Run: headless pygame with SDL's dummy video driver; simulated clock (each Clock.tick advances the game by its frame time, no real sleeping); random seed 0; keys injected as events and as key.get_pressed() state; no mouse input.
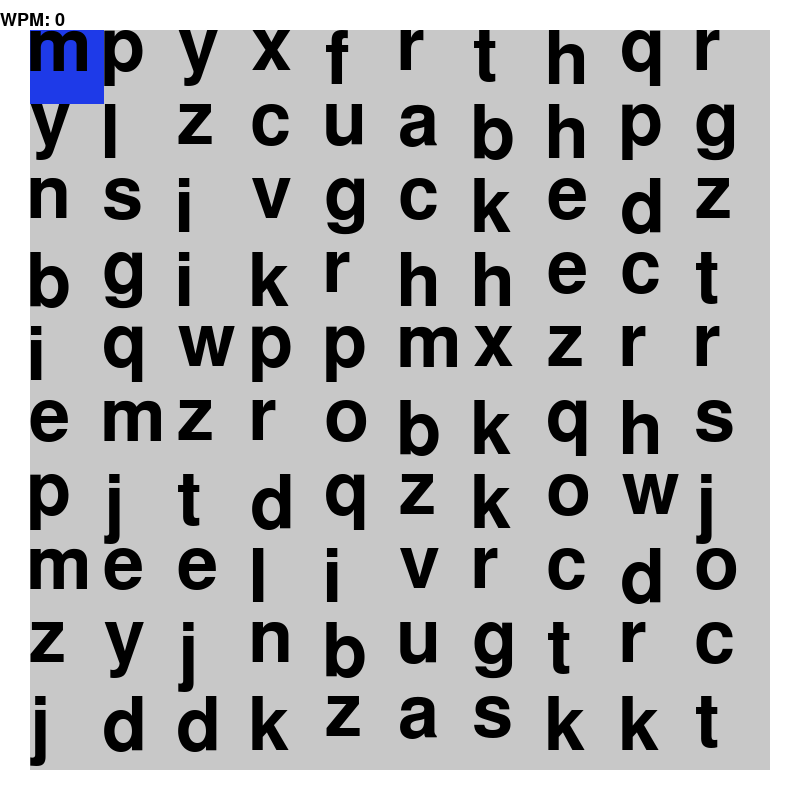
Frame 1 of 4 · flips 1–60 · no input
Frame 2 of 4 · flips 61–180 · tapped SPACE, RETURN · held RIGHT (→), D · screen unchanged from frame 1, image omitted
Frame 3 of 4 · flips 181–300 · held DOWN (↓), S · screen unchanged from frame 2, image omitted
Frame 4 of 4 · flips 301–420 · held LEFT (←), A, UP (↑), W · screen unchanged from frame 3, image omitted

The pygame program that drew these frames:

import pygame as pg
import pygame.freetype as ft
import sys, random, string
import itertools
import functools
from collections import deque
import statistics

print("Starting...")
pg.init()
ft.init()
resolution = (800, 800) # width, height; top-left = (0,0)
screen = pg.display.set_mode(resolution)

STAGE_BG_COLOR = (200, 200, 200)
FONT_COLOR = (0, 0, 0)
BG_COLOR = (255,255,255)
PLAYER_COLOR = (30,58,232)

class Stage(pg.sprite.Sprite): # maybe I should implement this better, i.e. as a group
    def __init__(self):
        super().__init__()
        margin = 30
        self.rect = pg.Rect(margin, margin,
            resolution[0] - 2*margin, resolution[1] - 2*margin)
        self.grid_shape = (10, 10) # w, h # I should rework this. pg.Rect is W/H so that's the convention I'll use.
        self.letters = list()
        letters_as_strings = Stage.generate_grid(self.grid_shape)
        self.letter_width  = self.rect.width  / self.grid_shape[0] # ah, but I could be getting the width of the letter.rect.. wev
        self.letter_height = self.rect.height / self.grid_shape[1]
        self.letters = [
            [
                Letter(lt,
                       self.rect.left + self.letter_width*r, self.rect.top + self.letter_width*c,
                       self.letter_width, self.letter_height
                ) for c, lt in enumerate(row)
            ] for r, row in enumerate(letters_as_strings) # yummy list comprehension owo
        ]
        self.image = pg.Surface((self.rect.width, self.rect.height)) # idk mannn11nn1n
        self.image.fill(STAGE_BG_COLOR)

    def generate_grid(shape): # shape is (x/c/w, y/r/h) # I think this works
        grid = [ # initial guess
            [
                random.choice(string.ascii_lowercase) for i in range(shape[0])
            ] for i in range(shape[1])
        ]
        for r in range(shape[1]):
            for c in range(shape[0]): # assume square
                # basically a diamond structure: where all the A's are potential conflicts
                # ..A..
                # .A.A.
                # A.X.A
                # .A.A.
                # ..A..
                conflicts = { # I could do this fancy, but I won't
                    grid[r-2][c  ] if r-2 in range(shape[1])                            else None,
                    grid[r-1][c-1] if r-1 in range(shape[1]) and c-1 in range(shape[0]) else None,
                    grid[r-1][c+1] if r-1 in range(shape[1]) and c+1 in range(shape[0]) else None,
                    grid[r  ][c-2] if                            c-2 in range(shape[0]) else None,
                    grid[r  ][c+2] if                            c+2 in range(shape[0]) else None,
                    grid[r+1][c-1] if r+1 in range(shape[1]) and c-1 in range(shape[0]) else None,
                    grid[r+1][c+1] if r+1 in range(shape[1]) and c+1 in range(shape[0]) else None,
                    grid[r+2][c  ] if r+2 in range(shape[1])                            else None,
                } - {None,}
                legals = set(string.ascii_lowercase) - conflicts
                if grid[r][c] in conflicts: grid[r][c] = random.choice(list(legals))
        return grid
   
class Letter(pg.sprite.Sprite):
    def __init__(self, letter, x, y, width, height):
        super().__init__()
        self.letter = letter
        pg.sprite.Sprite.__init__(self)
        font = ft.SysFont("Courier", 50)
        font.size = (width, height) # should probably check whether font is scalable
        (self.image, self.rect) = font.render(letter, fgcolor=FONT_COLOR)
        self.rect.topleft = (x, y) # how to position them well???

class Player(pg.sprite.Sprite):
    def __init__(self, grid_x, grid_y, stage):
        super().__init__()
        (width, height) = (stage.letter_width * 1, stage.letter_height * 1)
        self.image = pg.Surface((width, height))
        self.image.fill(PLAYER_COLOR)
        self.grid_pos = [grid_x, grid_y]
        abs_x = grid_x * stage.letter_width + stage.rect.left
        abs_y = grid_y * stage.letter_height + stage.rect.top
        self.rect = pg.Rect(abs_x, abs_y, width, height) # everything based on top left corner
        self.wpm_calc = WpmCalculator()
        self.curr_wpm = 0
    def move(self, text, stage):
        (r, c) = self.grid_pos # i don't know if this is x,y or y,x
        (w, h) = stage.grid_shape
        neighbor_offsets = {(-1,0), (0,-1), (0,1), (1,0)}
        neighbors = {
            stage.letters[r+os[0]][c+os[1]].letter: os
            for os in neighbor_offsets
            if (r+os[0] in range(h) and c+os[1] in range(w))
        }
        d_pos = neighbors.get(text)
        print(f"neighbors: {neighbors}, d_pos: {d_pos}")
        if d_pos is not None:
            self.wpm_calc.key()
            self.grid_pos[0] += d_pos[0] 
            self.grid_pos[1] += d_pos[1]
        lw, lh = stage.letter_width, stage.letter_height
        self.rect.left = self.grid_pos[0] * lw + stage.rect.left
        self.rect.top = self.grid_pos[1] * lh + stage.rect.top
        self.curr_wpm = self.wpm_calc.wpm()
        
class WpmCalculator():
    def __init__(self, historylen=20): # kinda shitty!
        self.delta_history = deque([1], maxlen=historylen)
        self.t0 = pg.time.get_ticks()
    def key(self):
        self.delta_history.append(pg.time.get_ticks() - self.t0)
        self.t0 = pg.time.get_ticks()
    def wpm(self):
        average = statistics.fmean(self.delta_history)
        word_length = 5
        return 1 / (average / 1000 / 60) / 5

def hud(player):
    return ft.SysFont("Courier", 18).render(f"WPM: {player.curr_wpm}")

stage = Stage()
stage_group = pg.sprite.GroupSingle(stage)
letters_group = pg.sprite.Group()
for row in stage.letters:
    for spr in row:
        letters_group.add(spr)
player1 = Player(0, 0, stage)
players_group = pg.sprite.Group()
players_group.add(player1)

def update():
    stage_group.update()
    players_group.update()
    letters_group.update()

def render():
    screen.fill(BG_COLOR)
    stage_group.draw(screen)
    players_group.draw(screen)
    letters_group.draw(screen)
    screen.blit(*hud(player1))
    pg.display.flip()

clock = pg.time.Clock()
pg.key.start_text_input() # this stays here until I have a menu screen 
while True:
    clock.tick(60)
    for event in pg.event.get():
        if event.type == pg.QUIT:
            sys.exit()
        # should I use text input? how should I organize the call??
        elif event.type == pg.TEXTINPUT:
            player1.move(event.text, stage) # hmm, is this the most general way to do things
    update() # idt ths s effcient / a gd wy to cmprtmntlze
    render()
